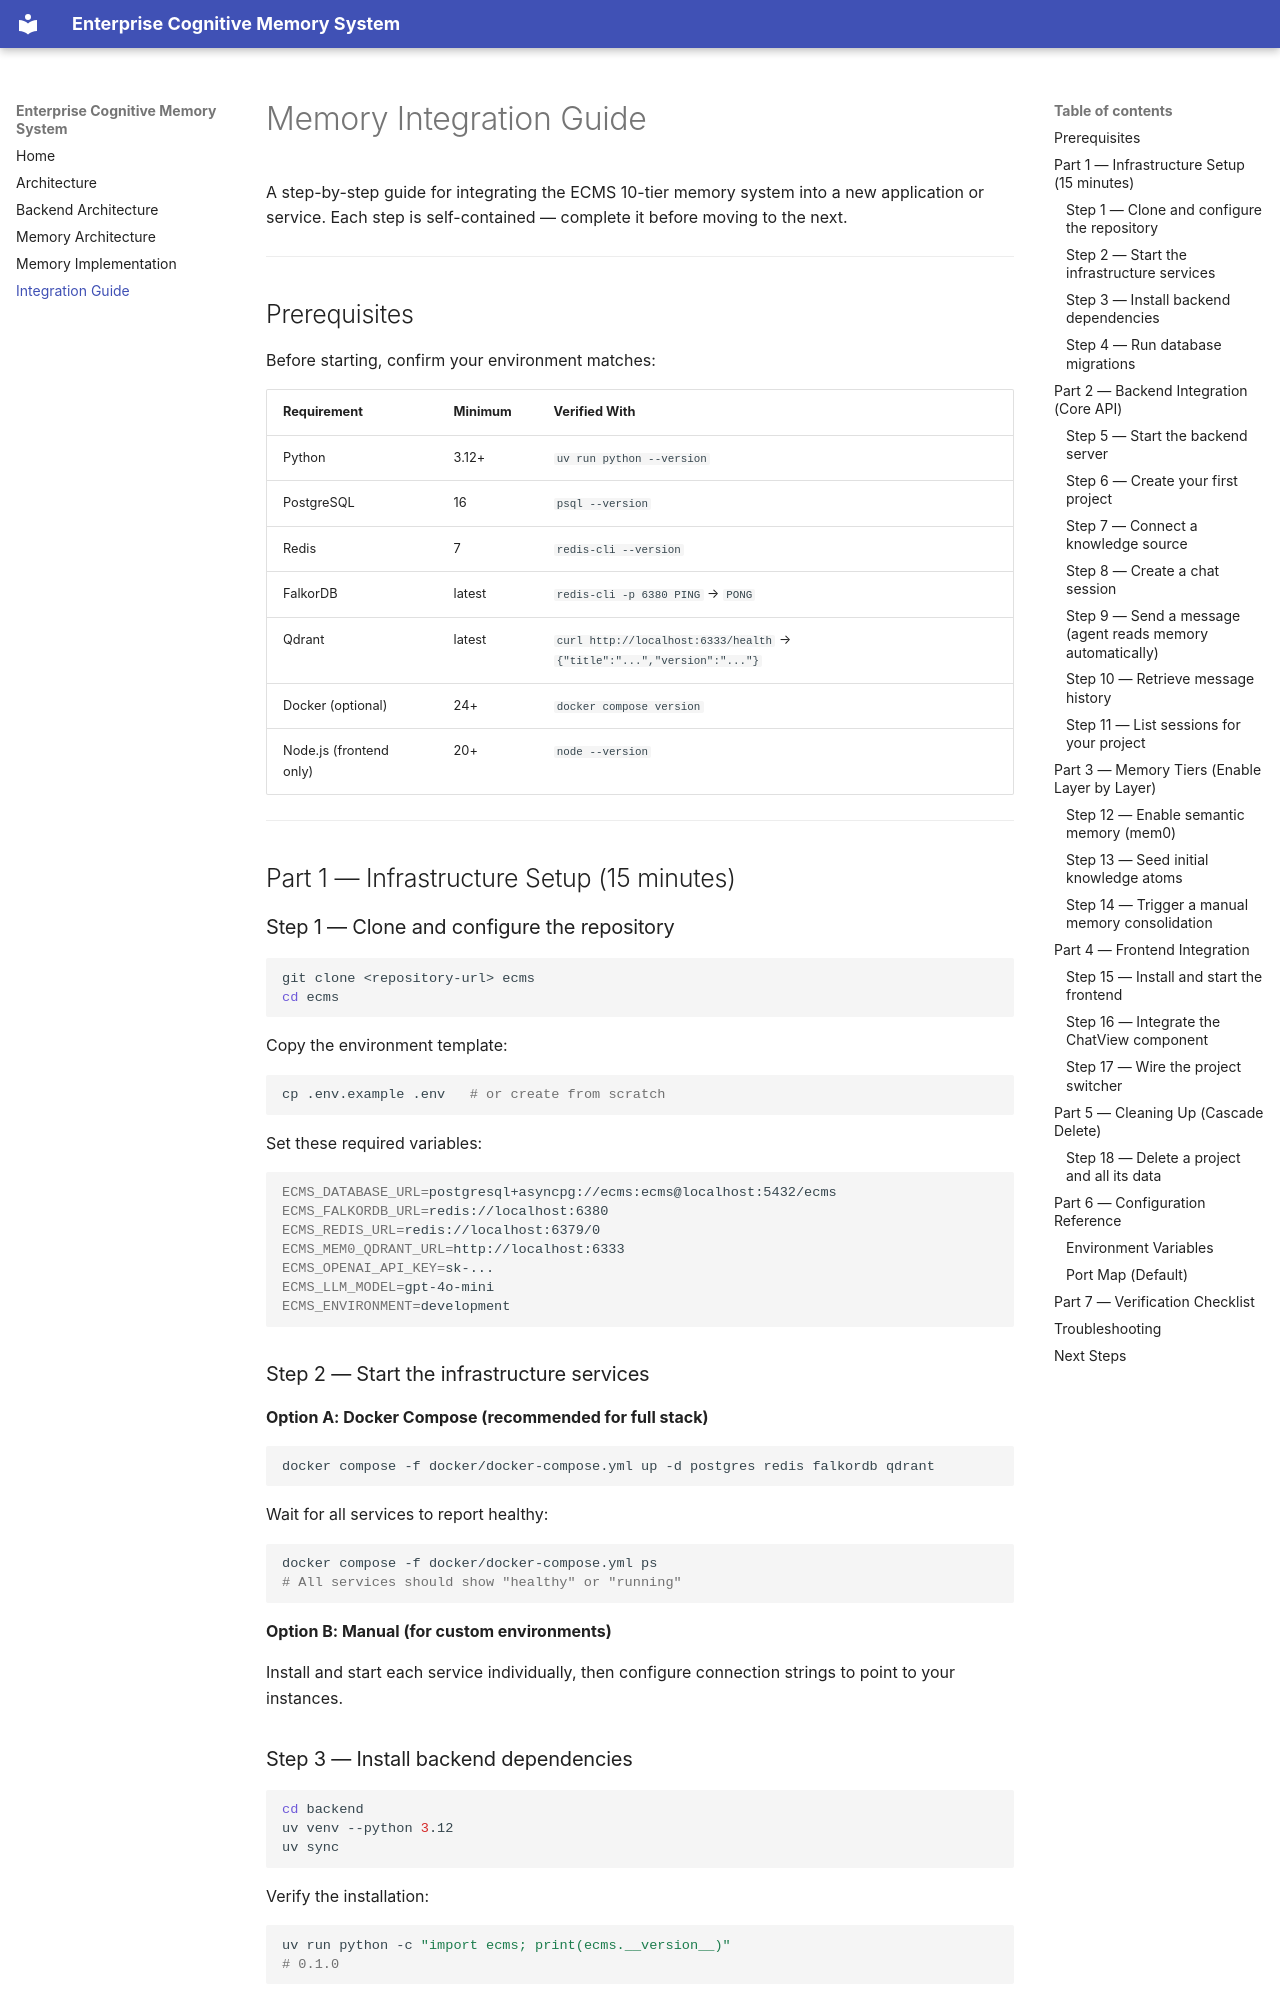

repository: Brajesh9373/AegisOs · page: integration-guide/index.html · generator: mkdocs

# Memory Integration Guide

A step-by-step guide for integrating the ECMS 10-tier memory system into a new
application or service. Each step is self-contained — complete it before moving
to the next.

---

## Prerequisites

Before starting, confirm your environment matches:

| Requirement | Minimum | Verified With |
|-------------|---------|---------------|
| Python | 3.12+ | `uv run python --version` |
| PostgreSQL | 16 | `psql --version` |
| Redis | 7 | `redis-cli --version` |
| FalkorDB | latest | `redis-cli -p 6380 PING` → `PONG` |
| Qdrant | latest | `curl http://localhost:6333/health` → `{"title":"...","version":"..."}` 
| Docker (optional) | 24+ | `docker compose version` |
| Node.js (frontend only) | 20+ | `node --version` |

---

## Part 1 — Infrastructure Setup (15 minutes)

### Step 1 — Clone and configure the repository

```bash
git clone <repository-url> ecms
cd ecms
```

Copy the environment template:

```bash
cp .env.example .env   # or create from scratch
```

Set these required variables:

```bash
ECMS_DATABASE_URL=postgresql+asyncpg://ecms:ecms@localhost:5432/ecms
ECMS_FALKORDB_URL=redis://localhost:6380
ECMS_REDIS_URL=redis://localhost:6379/0
ECMS_MEM0_QDRANT_URL=http://localhost:6333
ECMS_OPENAI_API_KEY=sk-...
ECMS_LLM_MODEL=gpt-4o-mini
ECMS_ENVIRONMENT=development
```

### Step 2 — Start the infrastructure services

**Option A: Docker Compose (recommended for full stack)**

```bash
docker compose -f docker/docker-compose.yml up -d postgres redis falkordb qdrant
```

Wait for all services to report healthy:

```bash
docker compose -f docker/docker-compose.yml ps
# All services should show "healthy" or "running"
```

**Option B: Manual (for custom environments)**

Install and start each service individually, then configure connection
strings to point to your instances.

### Step 3 — Install backend dependencies

```bash
cd backend
uv venv --python 3.12
uv sync
```

Verify the installation:

```bash
uv run python -c "import ecms; print(ecms.__version__)"
# 0.1.0
```
